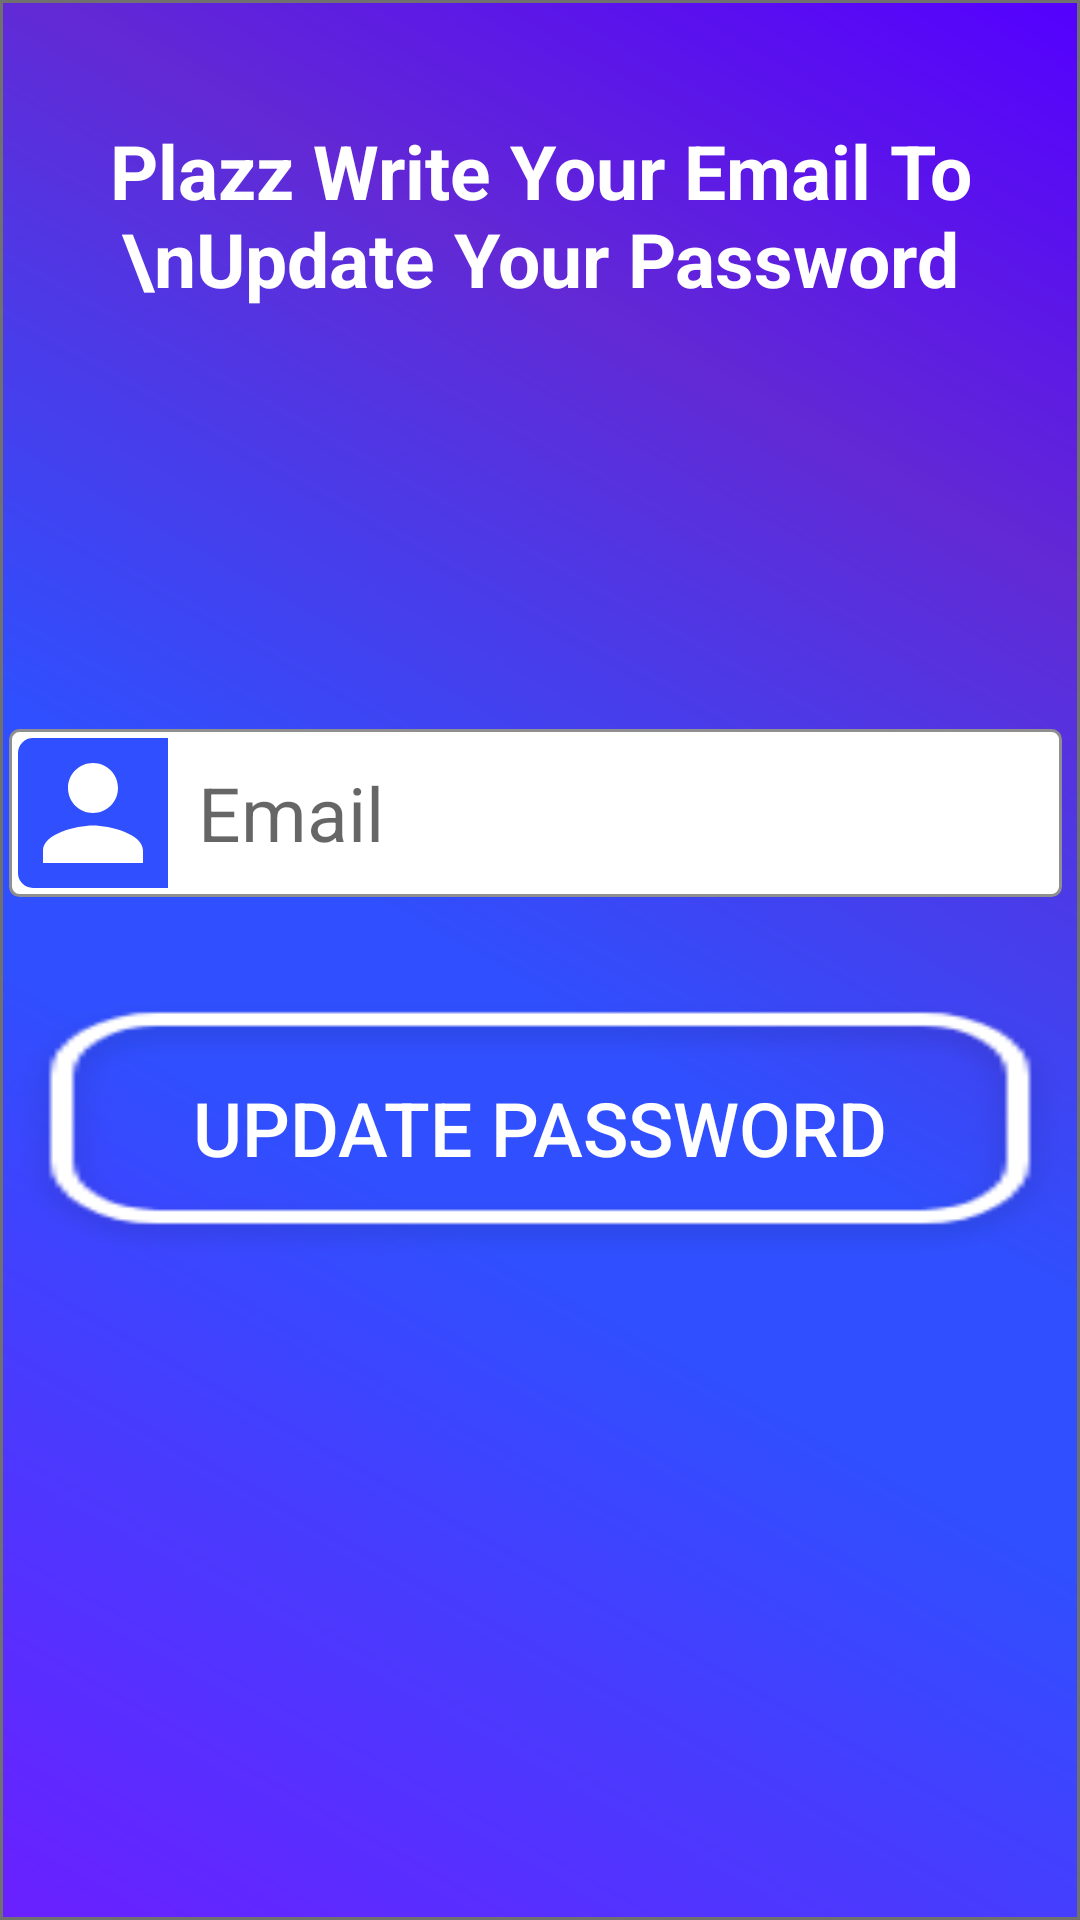

This screen was rendered from an Android layout file. Write that file and the resources it references.
<!-- AndroidManifest.xml: application theme AppTheme -->
<!-- res/layout/activity_forgot_passowrd.xml -->
<?xml version="1.0" encoding="utf-8"?>
<ScrollView xmlns:android="http://schemas.android.com/apk/res/android"
    xmlns:app="http://schemas.android.com/apk/res-auto"
    xmlns:tools="http://schemas.android.com/tools"
    android:layout_width="match_parent"
    android:layout_height="match_parent"
    android:background="@drawable/ic_back"
    tools:context=".forgotPassowrdActivity">

    <android.support.constraint.ConstraintLayout
        android:layout_width="match_parent"
        android:layout_height="match_parent">

        <TextView
            android:id="@+id/tvForget"
            android:layout_width="wrap_content"
            android:layout_height="wrap_content"
            android:layout_marginTop="40dp"
            android:layout_marginBottom="100dp"
            android:gravity="center_horizontal"
            android:text="Plazz Write Your Email To  \nUpdate Your Password"
            android:textColor="#fff"
            android:textSize="25sp"
            android:textStyle="bold"
            app:layout_constraintBottom_toTopOf="@+id/ed_user_name_forget"
            app:layout_constraintEnd_toEndOf="parent"
            app:layout_constraintHorizontal_bias="0.5"
            app:layout_constraintStart_toStartOf="parent"
            app:layout_constraintTop_toTopOf="parent"
            app:layout_constraintVertical_chainStyle="spread_inside" />

        <EditText
            android:id="@+id/ed_user_name_forget"
            android:layout_width="match_parent"
            android:layout_height="wrap_content"
            android:layout_marginStart="3dp"
            android:layout_marginLeft="3dp"
            android:layout_marginTop="40dp"
            android:layout_marginEnd="6dp"
            android:layout_marginRight="6dp"
            android:background="@drawable/edittixt"
            android:drawableStart="@drawable/ic_user_name"
            android:drawableLeft="@drawable/ic_user_name"
            android:hint="@string/emailHint"
            android:inputType="textEmailAddress"
            android:maxLength="25"
            android:padding="3sp"
            android:textColor="#304FFD"
            android:textSize="25sp"
            app:layout_constraintBottom_toTopOf="@+id/btn_Update_Pass"
            app:layout_constraintEnd_toEndOf="parent"
            app:layout_constraintHorizontal_bias="0.5"
            app:layout_constraintStart_toStartOf="parent"
            app:layout_constraintTop_toBottomOf="@+id/tvForget" />

        <Button
            android:id="@+id/btn_Update_Pass"
            android:layout_width="match_parent"
            android:layout_height="90dp"
            android:layout_marginTop="32dp"
            android:background="@drawable/btn"
            android:onClick="btnForgePassword"
            android:text="Update Password"
            android:textColor="#FFFFFF"
            android:textSize="25sp"
            app:layout_constraintEnd_toEndOf="parent"
            app:layout_constraintHorizontal_bias="0.0"
            app:layout_constraintStart_toStartOf="parent"
            app:layout_constraintTop_toBottomOf="@+id/ed_user_name_forget" />

        <include
            layout="@layout/prograss"
            android:layout_width="match_parent"
            android:layout_height="90dp"
            android:layout_gravity="center_horizontal"
            android:layout_marginTop="32dp"
            app:layout_constraintEnd_toEndOf="parent"
            app:layout_constraintHorizontal_bias="0.0"
            app:layout_constraintStart_toStartOf="parent"
            app:layout_constraintTop_toBottomOf="@+id/ed_user_name_forget" />
    </android.support.constraint.ConstraintLayout>

</ScrollView>
<!-- res/layout/prograss.xml (included above) -->
<?xml version="1.0" encoding="utf-8"?>
<FrameLayout xmlns:android="http://schemas.android.com/apk/res/android"
    android:id="@+id/progress_view"
    android:layout_width="match_parent"
    android:layout_height="match_parent"


    android:focusable="true"
    android:visibility="gone">

    <ProgressBar
        android:layout_width="wrap_content"
        android:layout_height="match_parent"
        android:layout_gravity="center_horizontal"
        android:indeterminate="true" />
</FrameLayout>
<!-- resources referenced by this layout -->
<resources>
  <!-- drawable edittixt (drawable) -->
  <?xml version="1.0" encoding="utf-8"?>
  <shape xmlns:android="http://schemas.android.com/apk/res/android"
      android:shape="rectangle">
      <corners android:radius="3sp" />
      <solid android:color="#fff" />
      <stroke
          android:width="1sp"
          android:color="#8F8F8F" />
  </shape>
  <!-- drawable ic_back (drawable) -->
  <vector xmlns:android="http://schemas.android.com/apk/res/android"
      xmlns:aapt="http://schemas.android.com/aapt"
      android:width="360dp"
      android:height="640dp"
      android:viewportWidth="360"
      android:viewportHeight="640">
      <path
          android:pathData="M0,0h360v640h-360z"
          android:strokeWidth="1"
          android:strokeColor="#00000000">
          <aapt:attr name="android:fillColor">
              <gradient
                  android:endX="0"
                  android:endY="640"
                  android:startX="360"
                  android:startY="0"
                  android:type="linear">
                  <item
                      android:color="#FF5400FF"
                      android:offset="0" />
                  <item
                      android:color="#FF6229D5"
                      android:offset="0.23" />
                  <item
                      android:color="#304FFE"
                      android:offset="0.515" />
                  <item
                      android:color="#304FFE"
                      android:offset="0.623" />
                  <item
                      android:color="#FF6A20FF"
                      android:offset="1" />
                  <item
                      android:color="#304FFE"
                      android:offset="1" />
                  <item
                      android:color="#304FFE"
                      android:offset="1" />
              </gradient>
          </aapt:attr>
      </path>
      <path
          android:fillColor="#00000000"
          android:pathData="M0.5,0.5h359v639h-359z"
          android:strokeWidth="1"
          android:strokeColor="#707070" />
  </vector>
  <!-- drawable ic_user_name (drawable) -->
  <?xml version="1.0" encoding="utf-8"?>
  <layer-list xmlns:android="http://schemas.android.com/apk/res/android">
      <item
          android:width="60sp"
          android:height="50sp">
          <shape xmlns:android="http://schemas.android.com/apk/res/android"
              android:shape="rectangle">
              <solid android:color="#FFFFFF" />
              <corners
                  android:bottomLeftRadius="5sp"
                  android:topLeftRadius="5sp" />
          </shape>
      </item>
  
      <item
          android:width="50sp"
          android:height="50sp">
          <shape xmlns:android="http://schemas.android.com/apk/res/android"
              android:shape="rectangle">
              <solid android:color="#304FFE" />
              <corners
                  android:bottomLeftRadius="5sp"
                  android:topLeftRadius="5sp" />
          </shape>
      </item>
      <item
          android:width="50sp"
          android:height="50sp"
          android:drawable="@drawable/ic_person" />
  
  
  </layer-list>
  <string name="emailHint">Email</string>
  <style name="AppTheme" parent="Theme.AppCompat.Light.NoActionBar">
          
          <item name="colorPrimary">@color/colorPrimary</item>
          <item name="colorPrimaryDark">@color/colorPrimaryDark</item>
          <item name="colorAccent">@color/colorAccent</item>
      </style>
  <!-- drawable ic_person (drawable) -->
  <vector xmlns:android="http://schemas.android.com/apk/res/android"
      android:width="24dp"
      android:height="24dp"
      android:tint="#FFFFFF"
      android:viewportWidth="24.0"
      android:viewportHeight="24.0">
      <path
          android:fillColor="#FF000000"
          android:pathData="M12,12c2.21,0 4,-1.79 4,-4s-1.79,-4 -4,-4 -4,1.79 -4,4 1.79,4 4,4zM12,14c-2.67,0 -8,1.34 -8,4v2h16v-2c0,-2.66 -5.33,-4 -8,-4z" />
  </vector>
  <color name="colorPrimary">#008577</color>
  <color name="colorPrimaryDark">#1431D5</color>
  <color name="colorAccent">#D81B60</color>
</resources>
